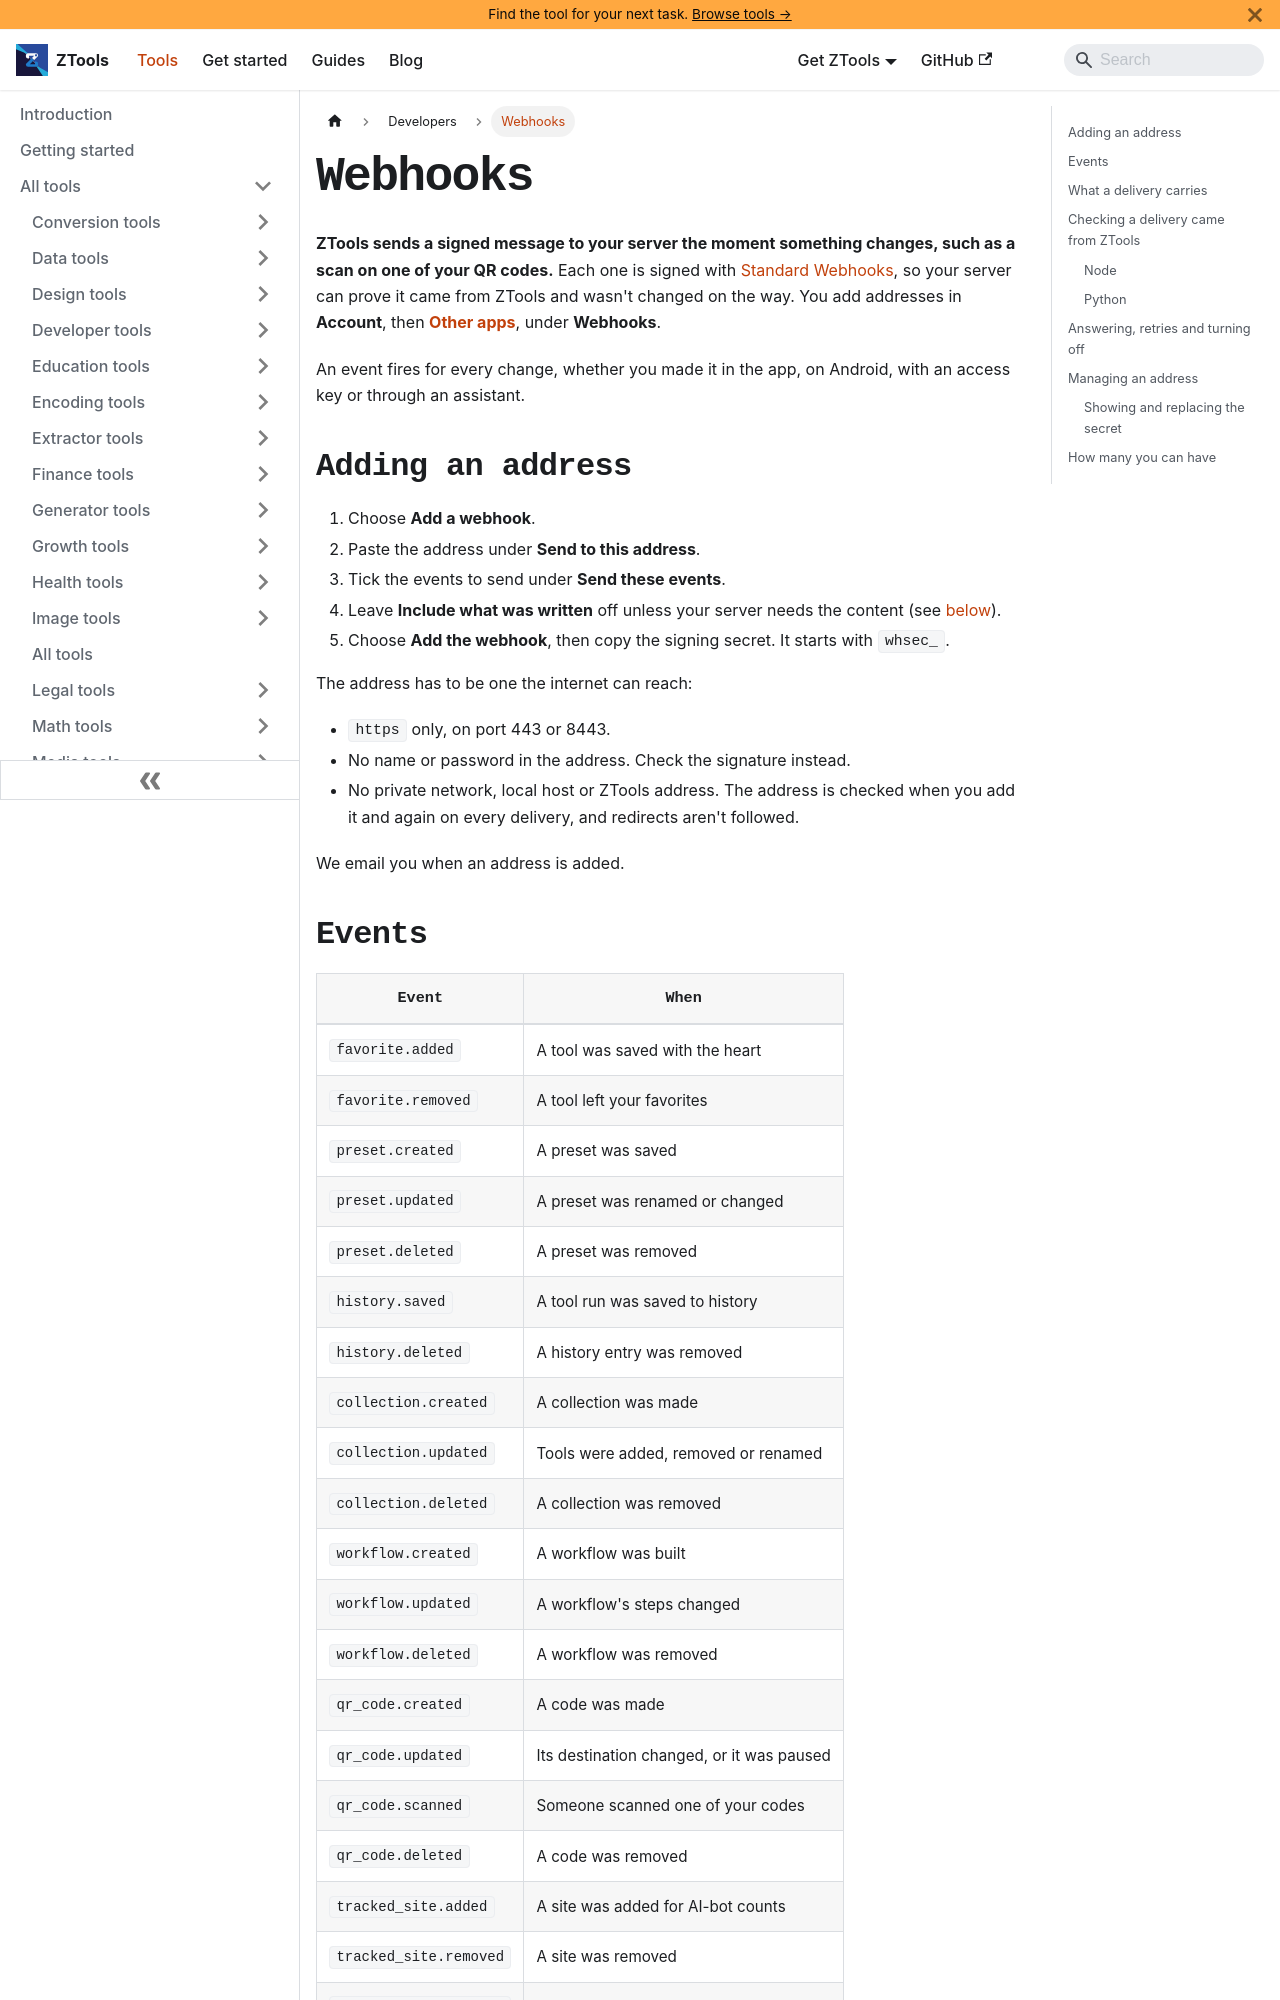

repository: aoneahsan/ztools-docs · page: docs/developers/webhooks/index.html · generator: docusaurus

---
id: webhooks
title: ZTools webhooks
description: Every ZTools webhook event and its payload, how to check a delivery's Standard Webhooks signature in Node and Python, and how retries, pausing and turning off work.
sidebar_label: Webhooks
sidebar_position: 4
topics: [developers, webhooks, standard-webhooks]
last_update:
  date: 2026-11-21
  author: The ZTools team
---

# Webhooks

**ZTools sends a signed message to your server the moment something changes, such as a scan on one of your QR codes.** Each one is signed with [Standard Webhooks](https://www.standardwebhooks.com/), so your server can prove it came from ZTools and wasn't changed on the way. You add addresses in **Account**, then [**Other apps**](https://ztools.zaions.com/account/other-apps), under **Webhooks**.

An event fires for every change, whether you made it in the app, on Android, with an access key or through an assistant.

## Adding an address {#adding-an-address}

1. Choose **Add a webhook**.
2. Paste the address under **Send to this address**.
3. Tick the events to send under **Send these events**.
4. Leave **Include what was written** off unless your server needs the content (see [below](#what-a-delivery-carries)).
5. Choose **Add the webhook**, then copy the signing secret. It starts with `whsec_`.

The address has to be one the internet can reach:

- `https` only, on port 443 or 8443.
- No name or password in the address. Check the signature instead.
- No private network, local host or ZTools address. The address is checked when you add it and again on every delivery, and redirects aren't followed.

We email you when an address is added.
